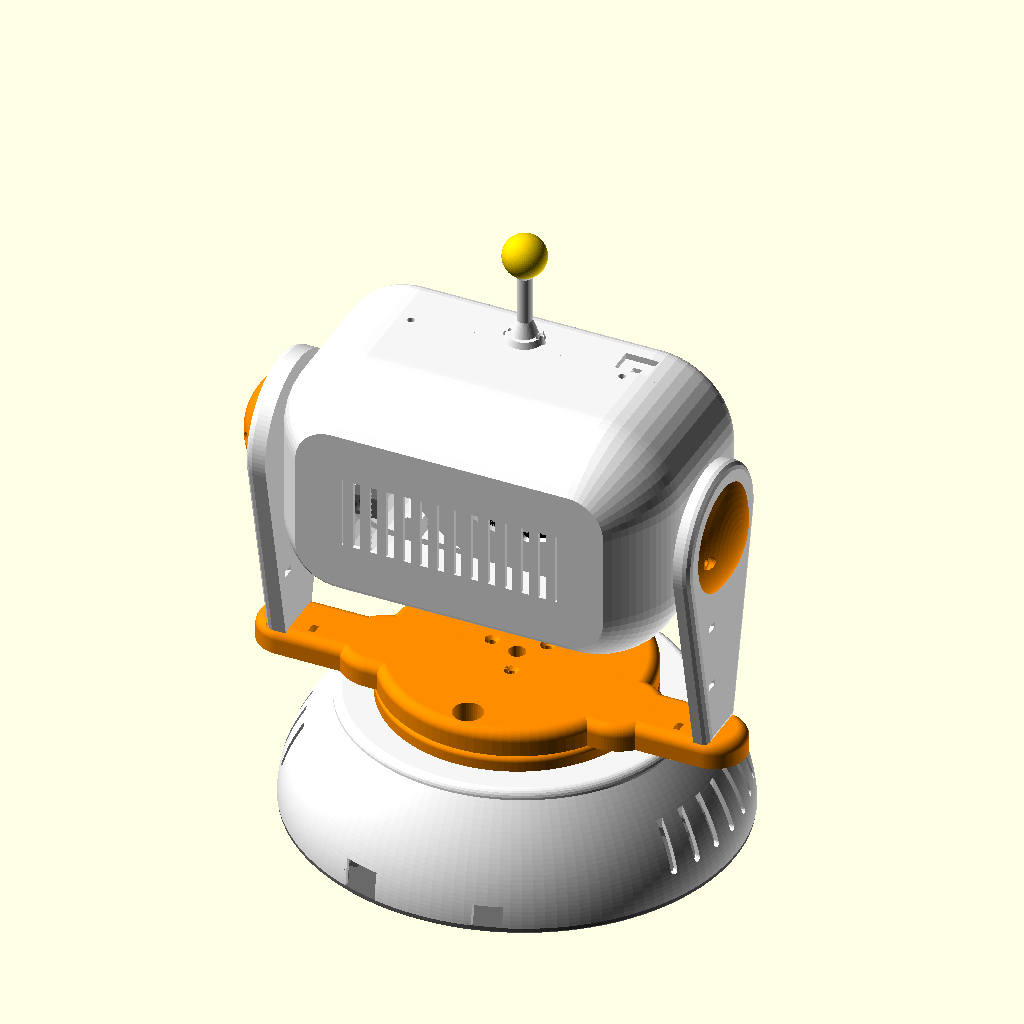
Cell 1: rendered with the file's own defaults.
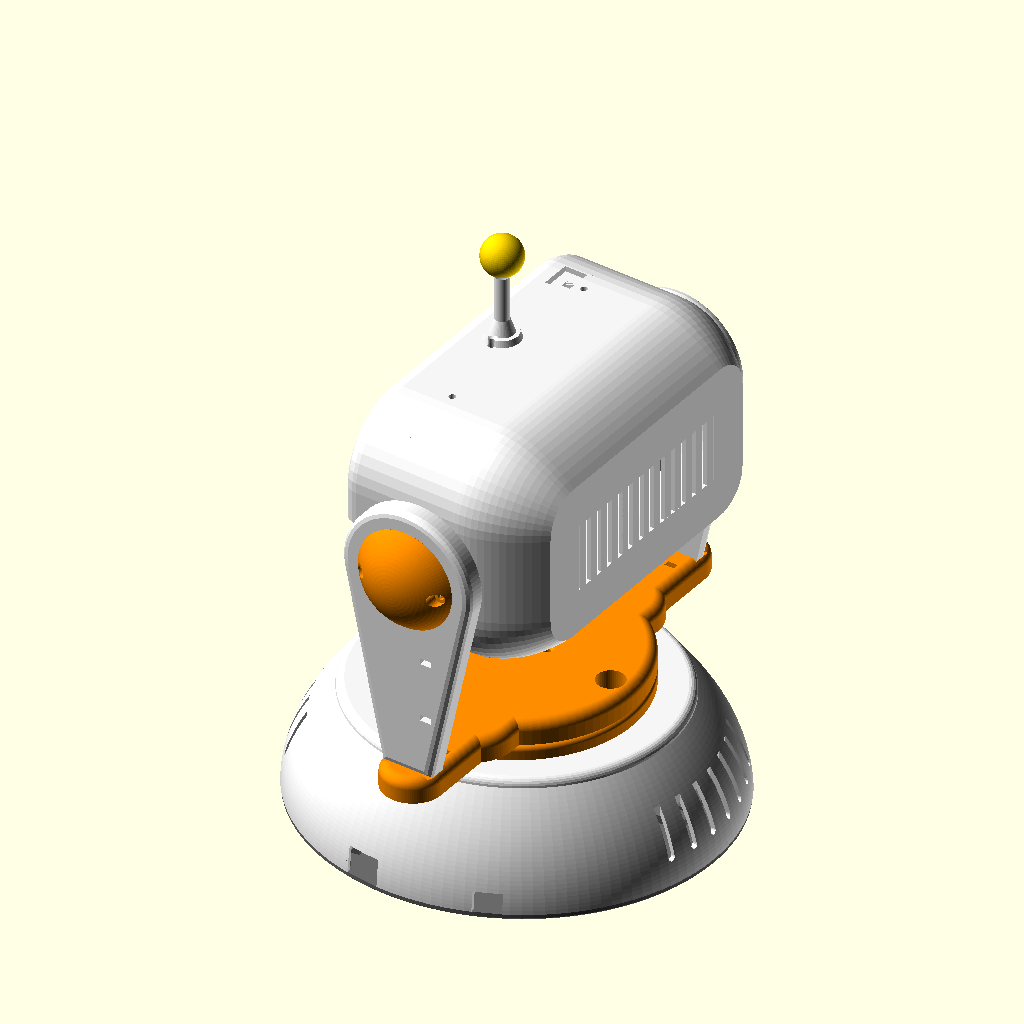
Cell 2: pan = 80 (everything else at default).
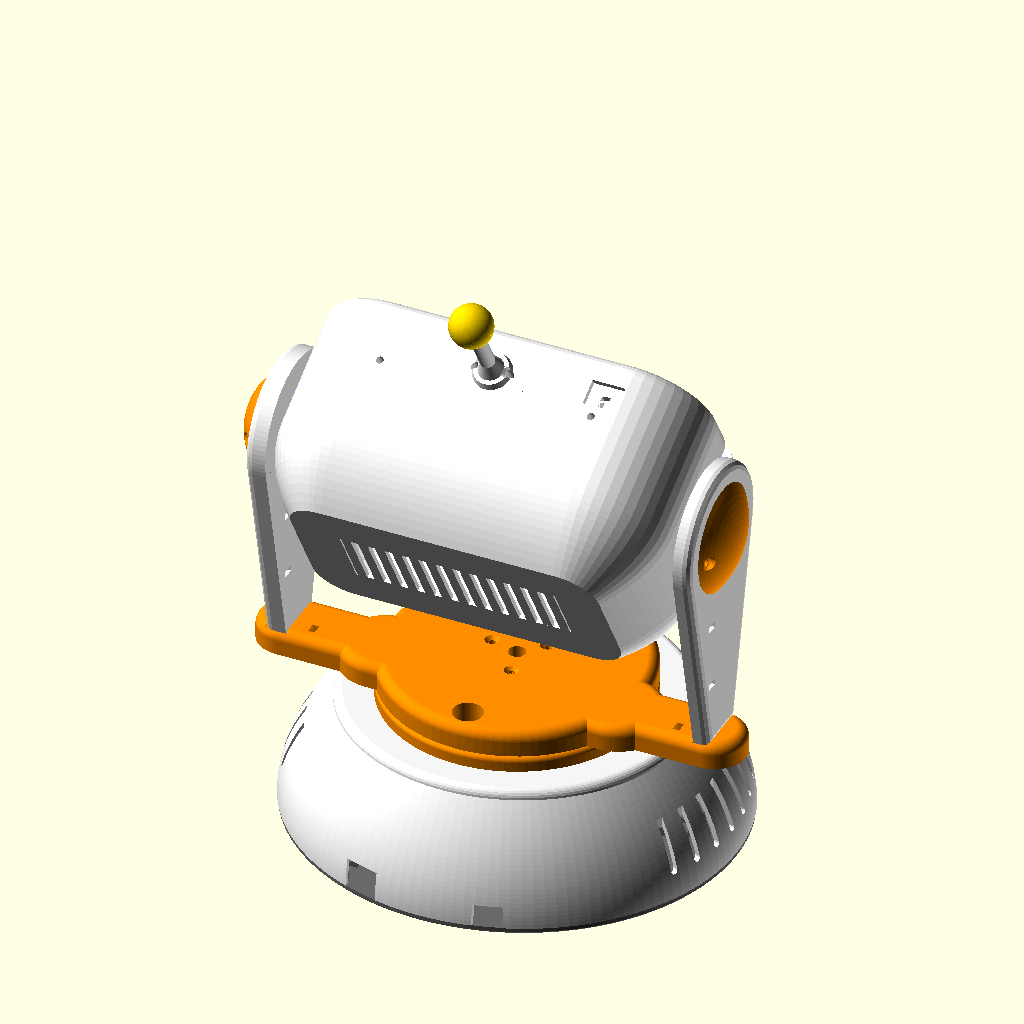
Cell 3: tilt = 30 (everything else at default).
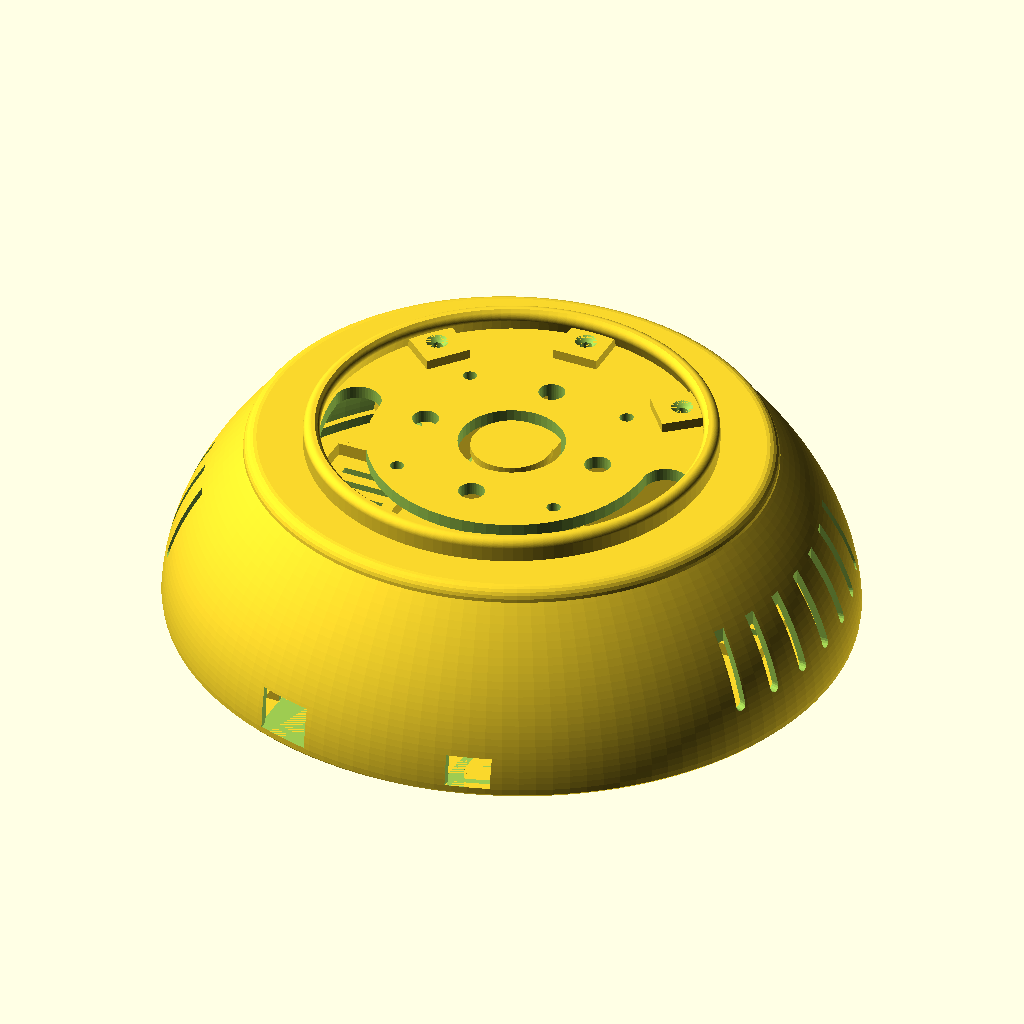
Cell 4: the same model with show = "g_base".
All cells are drawn from the same view direction (rotation 55°, 0°, 25°, orthographic, colour scheme Cornfield), but the view is re-fitted for each cell, so position and scale can differ between cells as well as the parameter.
The OpenSCAD source (hardware/cad/assembly.scad):
// =====================================================================
//  DeskMate DIY – ZŁOŻENIE ("ludzik na nóżce")
//  Ustaw pan / tilt / profile i obejrzyj (F5). Telefon = bryła w etui.
//  Moduły "show" służą też do eksportu grup do tools/collision_check.py.
// =====================================================================
ASM = true;
ASM_ALL = true;
include <head_plate.scad>
include <bracket.scad>
include <yoke.scad>
include <base.scad>
include <antenna.scad>
include <head_back.scad>

pan = 0;     // [-80:5:80]
tilt = 0;    // [-25:5:30]
show = "all"; // [all, g_base, g_yoke, g_head, g_head_plastic, g_yoke_plastic, g_base_plastic, info]
ghost_phone = true;

// --- atrapy elementów kupnych ---
module servo_dummy(s, horn = true) {          // wałek w (0,0,0), oś +Z, korpus w +Y
  c = sv_c(s);
  translate([-sv_w(s)/2, -sv_sh(s), -sv_ht(s) - sv_ft(s) - sv_hb(s)]) cube([sv_w(s), sv_l(s), sv_hb(s)]);
  translate([-sv_w(s)/2, c - sv_el(s)/2, -sv_ht(s) - sv_ft(s)]) cube([sv_w(s), sv_el(s), sv_ft(s)]);
  translate([-sv_w(s)/2, -sv_sh(s), -sv_ht(s)]) cube([sv_w(s), sv_l(s), sv_ha(s)]);
  translate([0, 0, -sv_ht(s)]) cylinder(d = 6, h = sv_ht(s) - sv_hornt(s) - 0.5);   // wałek
  if (horn) translate([0, 0, -sv_hornt(s)]) cylinder(d = sv_hornd(s), h = sv_hornt(s));
}
// serwo TILT w głowie: wałek w +X (do ucha), korpus w dół (-Z)
module tilt_servo_dummy() {
  multmatrix([[0, 0, 1, arm_in], [-1, 0, 0, 0], [0, -1, 0, 0], [0, 0, 0, 1]]) servo_dummy(servo_tilt, false);
}
module tilt_horn() { cyl_x(sv_hornd(servo_tilt), arm_in - sv_hornt(servo_tilt), arm_in); }
module pan_servo_dummy() { translate([0, 0, z_horn_face()]) servo_dummy(servo_pan); }
module lazy_susan_dummy() {
  translate([0, 0, base_h]) linear_extrude(ls_t) difference() {
    if (ls_shape == "square") square(ls_sq, center = true); else circle(d = ls_round_od);
    circle(d = ls_id);
  }
}
module pad_dummy() { translate([0, 0, pad_cz()]) cyl_y(pad_d(), pad_top_y() - pad_h(), pad_top_y()); }
module phone_box() { translate([ph_cx() - ph_L()/2, D_back, ph_bot()]) cube([ph_L(), ph_T(), ph_H()]); }
module m8_axle() {
  cyl_x(8, -arm_l_out - 2.5, -brg_x0);
  cyl_x(15, -arm_l_out - 2.5 - 5.3, -arm_l_out - 2.5);                 // łeb śruby
}
module head_spacers() {
  translate([-brg_x1, 0, 0]) rotate([0, -90, 0]) spacer();
  translate([-arm_l_out, 0, 0]) rotate([0, -90, 0]) spacer(2.5);
}
module antenna_asm() {
  translate([0, ant_y(), hd_zt()]) { antenna(); translate([0, 0, ball_z]) antenna_cap(); }
}

// --- grupy ---
module g_head_plastic() {
  head_front(); head_back(); magnet_disc(); servo_mount(); bearing_mount(); head_spacers(); antenna_asm();
}
module g_head() { g_head_plastic(); pad_dummy(); m8_axle(); tilt_servo_dummy(); }
module g_yoke_plastic() { yoke_asm(); }
module g_yoke() { yoke_asm(); tilt_horn(); }
module g_base_plastic() { base_shell(); cover(); collar(); }
module g_base() { g_base_plastic(); pan_servo_dummy(); }

module head_frame() { translate([0, tilt_y, z_axis]) rotate([tilt, 0, 0]) children(); }
module yoke_frame() { translate([0, tilt_y, z_axis]) children(); }

C_SHELL = "WhiteSmoke"; C_ACCENT = "DarkOrange"; C_DARK = "DimGray";

if (show == "info") {
  echo(str("INFO|", "profile=", profile, "|L=", ph_L(), "|H=", ph_H(), "|T=", ph_T(),
           "|cx=", ph_cx(), "|cz=", ph_cz(), "|mphone=", ph_m(), "|D_back=", D_back,
           "|pad_cz=", pad_cz(), "|pad_h=", pad_h(), "|pad_m=", pad_m(), "|pad_top_y=", pad_top_y(),
           "|tilt_y=", tilt_y, "|z_axis=", z_axis, "|base_h=", base_h,
           "|z_deck_top=", z_deck_top, "|tilt_min=", tilt_rng[0], "|tilt_max=", tilt_rng[1],
           "|pan_min=", pan_rng[0], "|pan_max=", pan_rng[1], "|sv_tilt_m=", sv_m(servo_tilt),
           "|sv_pan_m=", sv_m(servo_pan), "|arm_in=", arm_in, "|ear_top_x=", ear_top_x(),
           "|slab_back=", slab_back(), "|fan_on=", fan_on ? 1 : 0, "|sv_tilt_c=", sv_c(servo_tilt),
           "|feet=", feet, "|hd_zt=", hd_zt(), "|hd_zb=", hd_zb()));
  cube(1);
}
else if (show == "g_base") g_base();
else if (show == "g_yoke") g_yoke();
else if (show == "g_head") g_head();
else if (show == "g_head_plastic") g_head_plastic();
else if (show == "g_yoke_plastic") g_yoke_plastic();
else if (show == "g_base_plastic") g_base_plastic();
else {
  color(C_SHELL) base_shell();
  color(C_DARK) cover();
  color(C_ACCENT) collar();
  color("Silver") lazy_susan_dummy();
  rotate([0, 0, pan]) {
    color(C_DARK) pan_servo_dummy();
    color(C_DARK) pan_hub();
    yoke_frame() {
      color(C_ACCENT) yoke_neck();
      color(C_SHELL) { arm("servo"); mirror([1, 0, 0]) arm("bearing"); }
      color(C_ACCENT) {
        translate([arm_r_out, 0, 0]) rotate([0, 90, 0]) rotate([0, 0, 90]) ear_cap("servo");
        translate([-arm_l_out, 0, 0]) rotate([0, -90, 0]) rotate([0, 0, 90]) ear_cap("bearing");
      }
      color(C_DARK) tilt_horn();
    }
    head_frame() {
      color(C_SHELL) { head_front(); head_back(); }
      color(C_ACCENT) magnet_disc();
      color("Silver") for (p = mag_pos()) translate([p[0], 0, pad_cz() + p[1]]) cyl_y(mag_d, pad_top_y() + mag_depth_clear, pad_top_y() + mag_depth_clear + mag_t);
      color(C_DARK) { servo_mount(); bearing_mount(); head_spacers(); tilt_servo_dummy(); m8_axle(); }
      color("Black") pad_dummy();
      translate([0, ant_y(), hd_zt()]) { color(C_SHELL) antenna(); color("Gold") translate([0, 0, ball_z]) antenna_cap(); }
      if (ghost_phone) {
        color("#1a1a2e") phone_box();
        // "oczy" na ekranie – tylko do podglądu
        color("PaleTurquoise") for (s = [-1, 1])
          translate([ph_cx() + s*ph_L()*0.2, D_back + ph_T() + 0.05, ph_cz() + ph_H()*0.06])
            rotate([-90, 0, 0]) scale([1, 1.25, 1]) cylinder(r = min(ph_H(), ph_L())*0.13, h = 0.3, $fn = 48);
      }
    }
  }
}
Parameter table extracted from the source (name, type, default, range or options):
ASM: bool, default true
ASM_ALL: bool, default true
pan: number, default 0, range -80 to 80, step 5
tilt: number, default 0, range -25 to 30, step 5
show: string, default "all", options "all", "g_base", "g_yoke", "g_head", "g_head_plastic", "g_yoke_plastic", "g_base_plastic", "info"
ghost_phone: bool, default true
